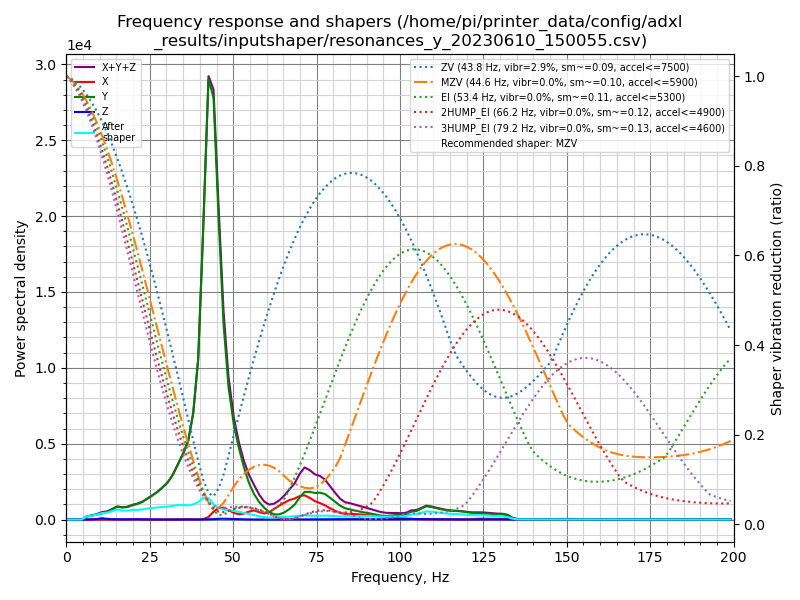

Source data for this figure (header and first rows):
freq, psd_x, psd_y, psd_z, psd_xyz
0.0, 3.254e+01, 4.387e+02, 1.623e+01, 4.875e+02
1.5, 3.778e+01, 2.733e+02, 7.093e+01, 3.820e+02
3.0, 2.697e+01, 3.941e+01, 8.374e+01, 1.501e+02
4.6, 2.642e+01, 3.155e+02, 7.479e+01, 4.167e+02
6.1, 2.814e+01, 1.210e+03, 7.183e+01, 1.310e+03
7.6, 2.759e+01, 2.017e+03, 9.051e+01, 2.135e+03
9.1, 2.598e+01, 2.939e+03, 3.268e+02, 3.292e+03
10.6, 2.516e+01, 4.257e+03, 9.085e+02, 5.191e+03
12.2, 2.619e+01, 6.047e+03, 5.948e+02, 6.668e+03
13.7, 2.879e+01, 9.155e+03, 3.064e+02, 9.490e+03
15.2, 3.359e+01, 1.298e+04, 2.553e+02, 1.327e+04
16.7, 3.181e+01, 1.338e+04, 2.298e+02, 1.364e+04
18.2, 2.974e+01, 1.503e+04, 2.981e+02, 1.536e+04
19.8, 3.059e+01, 1.877e+04, 5.086e+02, 1.931e+04
21.3, 3.437e+01, 2.191e+04, 5.298e+02, 2.248e+04
22.8, 3.247e+01, 2.667e+04, 2.800e+02, 2.698e+04
24.3, 3.727e+01, 3.364e+04, 1.752e+02, 3.386e+04
25.8, 4.938e+01, 4.126e+04, 1.241e+02, 4.143e+04
27.4, 7.853e+01, 5.072e+04, 1.112e+02, 5.091e+04
28.9, 1.504e+02, 6.164e+04, 1.604e+02, 6.195e+04
30.4, 2.215e+02, 7.488e+04, 2.060e+02, 7.531e+04
31.9, 2.795e+02, 9.427e+04, 1.565e+02, 9.471e+04
33.4, 4.254e+02, 1.214e+05, 1.083e+02, 1.219e+05
35.0, 6.718e+02, 1.522e+05, 1.008e+02, 1.530e+05
36.5, 7.519e+02, 1.891e+05, 1.233e+02, 1.900e+05
38.0, 6.018e+02, 2.657e+05, 1.524e+02, 2.665e+05
39.5, 3.701e+02, 4.179e+05, 2.008e+02, 4.184e+05
41.0, 8.468e+02, 7.851e+05, 3.339e+02, 7.862e+05
42.6, 7.501e+03, 1.239e+06, 6.513e+02, 1.248e+06
44.1, 2.278e+04, 1.229e+06, 1.233e+03, 1.253e+06
45.6, 3.466e+04, 9.110e+05, 2.095e+03, 9.477e+05
47.1, 3.690e+04, 6.088e+05, 2.565e+03, 6.483e+05
48.6, 2.999e+04, 4.246e+05, 2.386e+03, 4.569e+05
50.2, 2.218e+04, 3.129e+05, 1.832e+03, 3.369e+05
51.7, 1.814e+04, 2.442e+05, 1.339e+03, 2.637e+05
53.2, 2.080e+04, 1.842e+05, 1.183e+03, 2.062e+05
54.7, 2.865e+04, 1.330e+05, 4.974e+02, 1.622e+05
56.2, 3.391e+04, 9.547e+04, 2.282e+02, 1.296e+05
57.8, 2.809e+04, 6.646e+04, 2.388e+02, 9.479e+04
59.3, 2.370e+04, 4.643e+04, 2.075e+02, 7.035e+04
60.8, 2.958e+04, 3.030e+04, 1.731e+02, 6.005e+04
62.3, 4.413e+04, 2.108e+04, 2.474e+02, 6.545e+04
63.8, 5.830e+04, 2.176e+04, 4.177e+02, 8.048e+04
65.4, 7.318e+04, 3.125e+04, 6.103e+02, 1.050e+05
66.9, 8.638e+04, 4.690e+04, 7.323e+02, 1.340e+05
68.4, 9.481e+04, 6.718e+04, 6.721e+02, 1.627e+05
69.9, 1.081e+05, 1.015e+05, 6.520e+02, 2.102e+05
71.4, 1.144e+05, 1.305e+05, 6.435e+02, 2.456e+05
73.0, 1.038e+05, 1.331e+05, 6.452e+02, 2.375e+05
74.5, 9.058e+04, 1.309e+05, 8.660e+02, 2.223e+05
76.0, 8.262e+04, 1.350e+05, 1.094e+03, 2.187e+05
77.5, 7.284e+04, 1.304e+05, 1.317e+03, 2.045e+05
79.0, 5.929e+04, 1.139e+05, 1.578e+03, 1.747e+05
80.6, 4.598e+04, 9.363e+04, 1.667e+03, 1.413e+05
82.1, 3.549e+04, 7.455e+04, 1.626e+03, 1.117e+05
83.6, 3.102e+04, 6.209e+04, 1.837e+03, 9.494e+04
85.1, 3.231e+04, 5.663e+04, 2.268e+03, 9.121e+04
86.6, 3.118e+04, 5.076e+04, 2.589e+03, 8.452e+04
88.2, 2.961e+04, 4.543e+04, 2.247e+03, 7.728e+04
89.7, 2.766e+04, 4.102e+04, 1.971e+03, 7.065e+04
... 72 more rows
